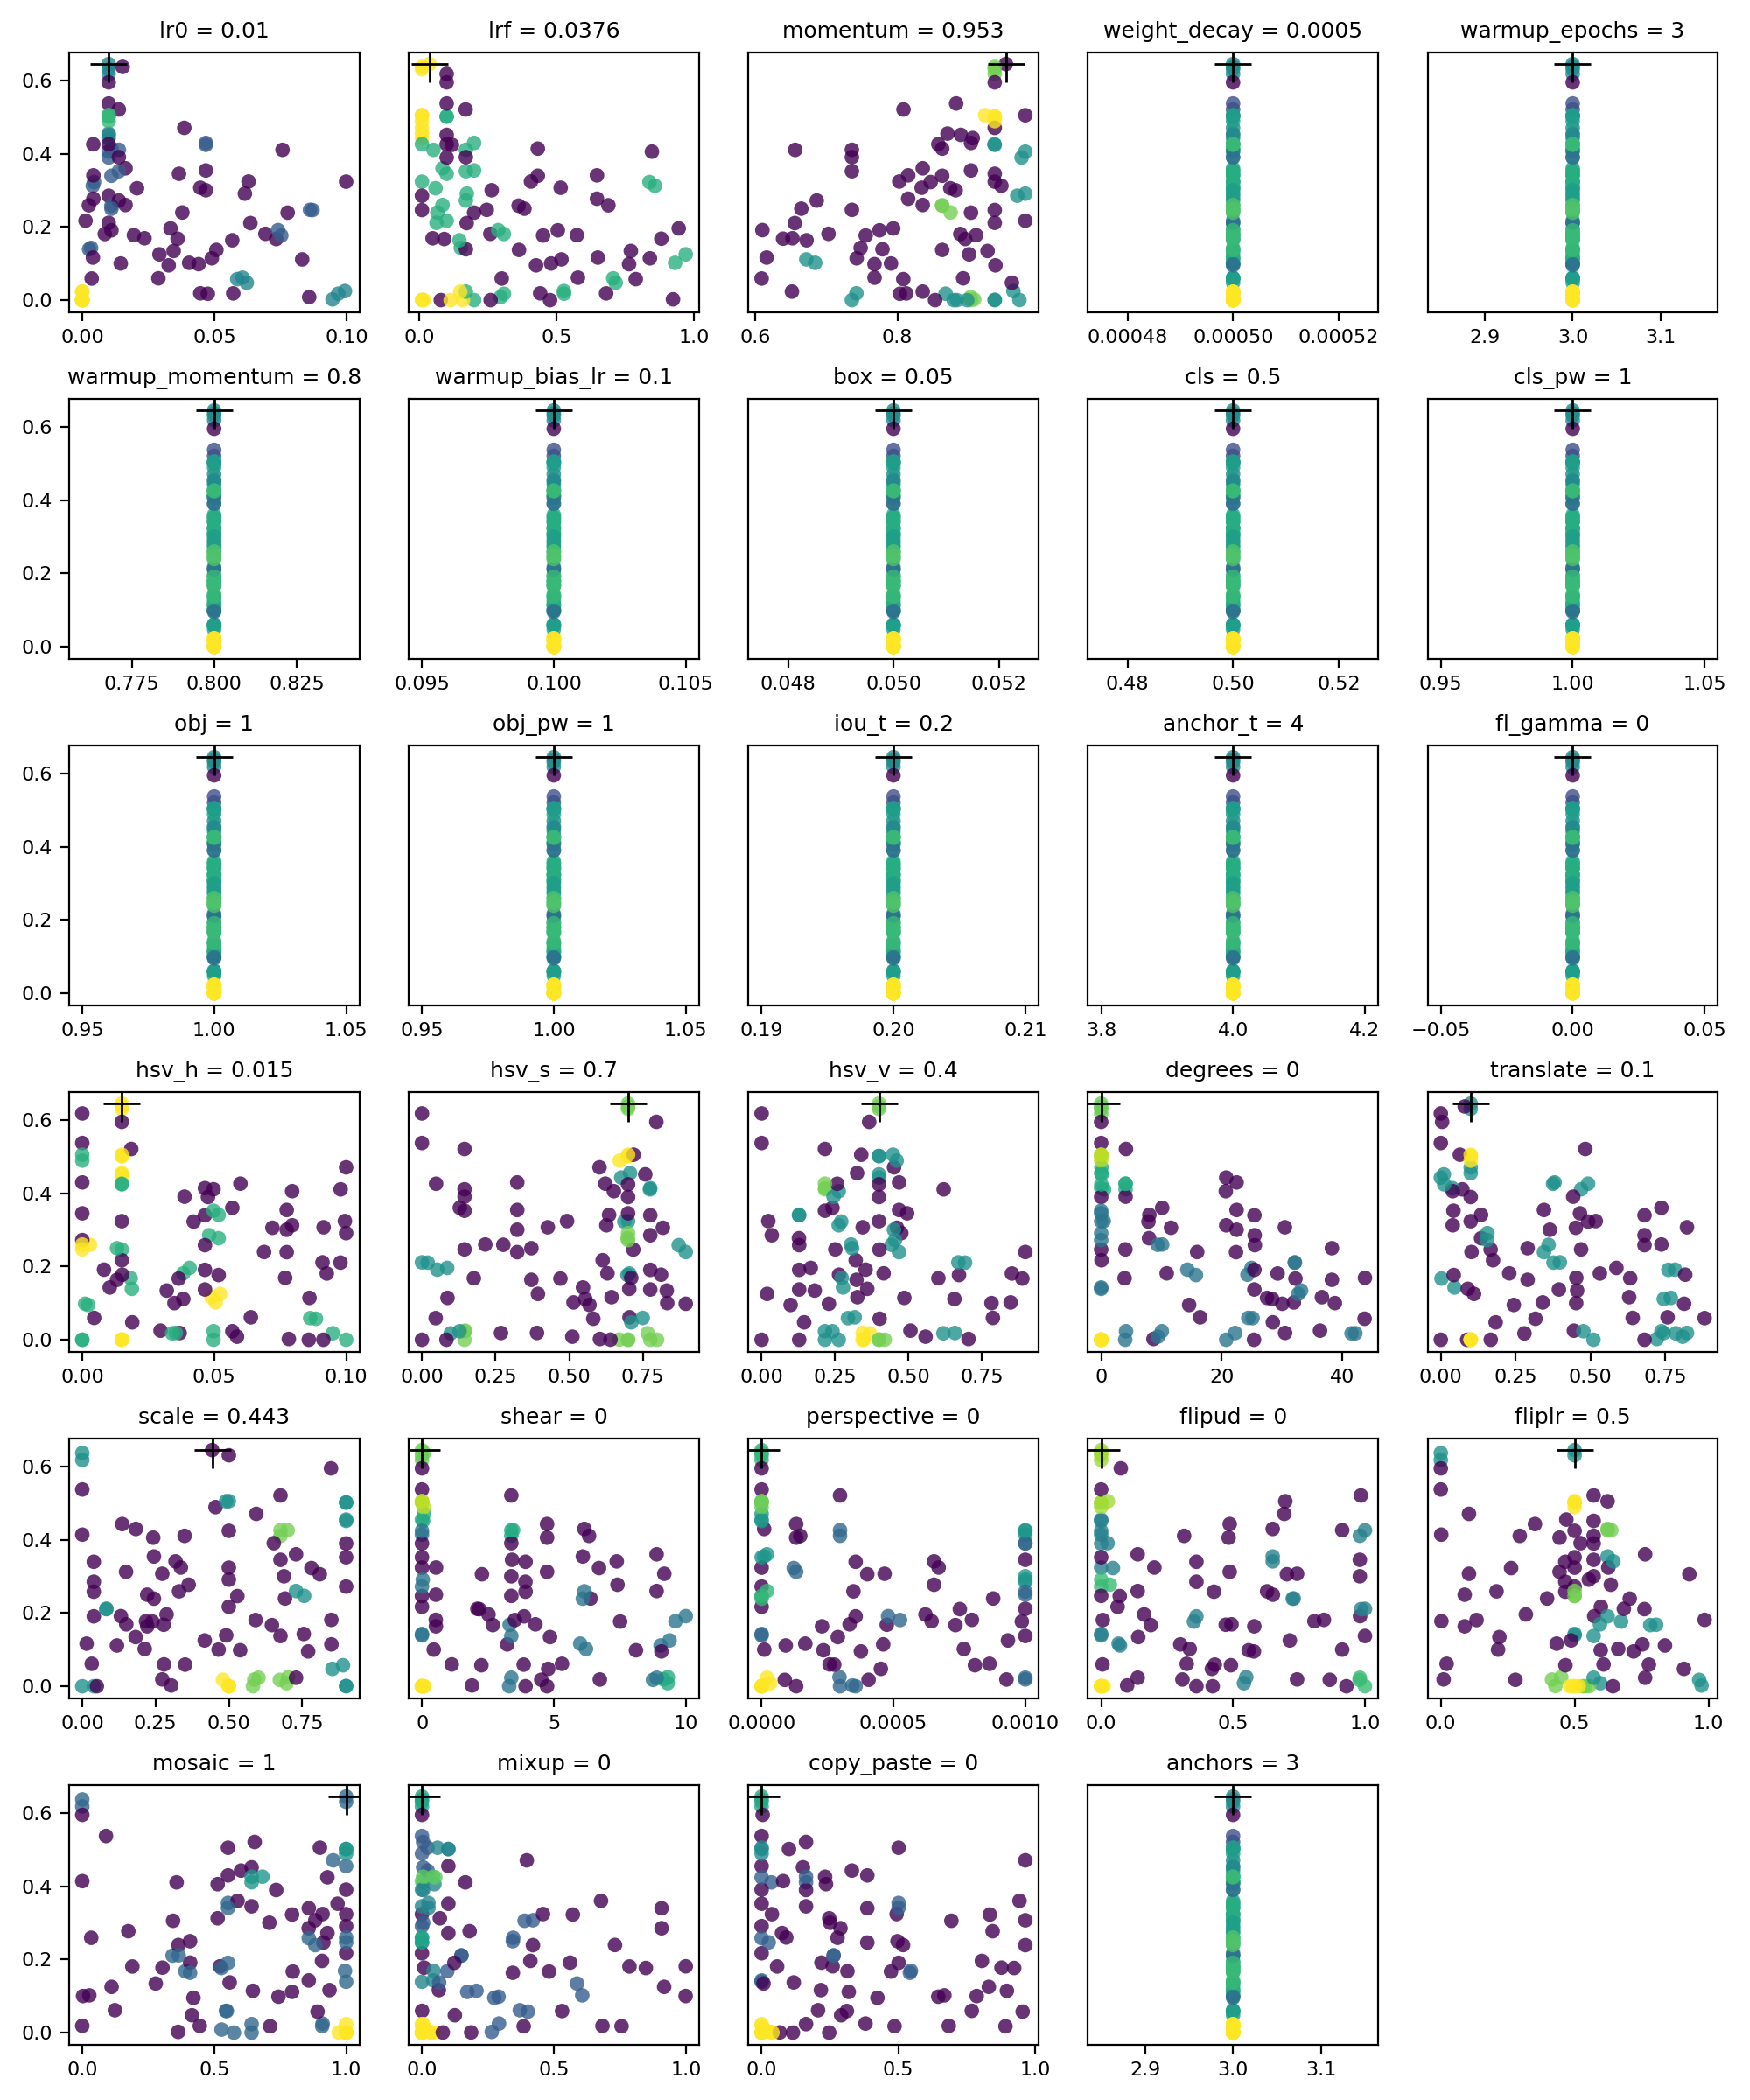

Values plotted in this chart, from the file beside it:
metrics/precision, metrics/recall, metrics/mAP_0.5, metrics/mAP_0.5:0.95, val/box_loss, val/obj_loss, val/cls_loss, lr0, lrf, momentum, weight_decay, warmup_epochs, warmup_momentum, warmup_bias_lr, box, cls, cls_pw, obj, obj_pw, iou_t, anchor_t, fl_gamma, hsv_h, hsv_s
0.7875, 0.125, 0.3119, 0.124, 0.05977, 0.01631, 0.0121, 0.00334, 0.1514, 0.7483, 0.0005, 3, 0.8, 0.1, 0.05, 0.5, 1, 1, 1, 0.2, 4, 0, 0.01041, 0.547
0.5894, 0.75, 0.8101, 0.4676, 0.04144, 0.01087, 0.00143, 0.01, 0.1, 0.937, 0.0005, 3, 0.8, 0.1, 0.05, 0.5, 1, 1, 1, 0.2, 4, 0, 0.015, 0.7
0.9114, 0.8244, 0.9524, 0.5951, 0.03518, 0.009258, 0.005281, 0.01, 0.01, 0.937, 0.0005, 3, 0.8, 0.1, 0.05, 0.5, 1, 1, 1, 0.2, 4, 0, 0.015, 0.7
0.5894, 0.75, 0.8101, 0.4676, 0.04144, 0.01087, 0.00143, 0.01, 0.1, 0.937, 0.0005, 3, 0.8, 0.1, 0.05, 0.5, 1, 1, 1, 0.2, 4, 0, 0.015, 0.7
0.5614, 0.3929, 0.2756, 0.1239, 0.05748, 0.01614, 0.01224, 0.00258, 0.17, 0.779, 0.0005, 3, 0.8, 0.1, 0.05, 0.5, 1, 1, 1, 0.2, 4, 0, 0.0188, 0.704
1, 0.6781, 0.8945, 0.5874, 0.03956, 0.007683, 0.001565, 0.01, 0.1, 0.937, 0.0005, 3, 0.8, 0.1, 0.05, 0.5, 1, 1, 1, 0.2, 4, 0, 0, 0
0.6379, 0.4286, 0.5581, 0.2778, 0.05568, 0.01256, 0.007207, 0.02072, 0.05959, 0.8745, 0.0005, 3, 0.8, 0.1, 0.05, 0.5, 1, 1, 1, 0.2, 4, 0, 0.07207, 0.8179
0.7604, 0.7857, 0.836, 0.301, 0.0494, 0.0112, 0.001028, 0.04675, 0.1999, 0.9036, 0.0005, 3, 0.8, 0.1, 0.05, 0.5, 1, 1, 1, 0.2, 4, 0, 0.07747, 0.3238
0.7088, 0.125, 0.09787, 0.01674, 0.08882, 0.01255, 0.006123, 0.0993, 0.5264, 0.9632, 0.0005, 3, 0.8, 0.1, 0.05, 0.5, 1, 1, 1, 0.2, 4, 0, 0.02968, 0.1471
0.6876, 0.25, 0.3135, 0.1518, 0.07516, 0.01566, 0.006076, 0.03606, 0.8804, 0.6392, 0.0005, 3, 0.8, 0.1, 0.05, 0.5, 1, 1, 1, 0.2, 4, 0, 0.01836, 0.1764
0.7831, 0.7143, 0.8331, 0.3641, 0.04736, 0.01273, 0.002311, 0.01385, 0.1699, 0.736, 0.0005, 3, 0.8, 0.1, 0.05, 0.5, 1, 1, 1, 0.2, 4, 0, 0.04976, 0.1449
0.2364, 0.3214, 0.2734, 0.09884, 0.07205, 0.01408, 0.007687, 0.004024, 0.6499, 0.6161, 0.0005, 3, 0.8, 0.1, 0.05, 0.5, 1, 1, 1, 0.2, 4, 0, 0.04896, 0.6441
0.008542, 0.8393, 0.1797, 0.04564, 0.06856, 0.01922, 0.01239, 0.003558, 0.3003, 0.609, 0.0005, 3, 0.8, 0.1, 0.05, 0.5, 1, 1, 1, 0.2, 4, 0, 0.08639, 0.04672
0.6902, 0.613, 0.6823, 0.3246, 0.0549, 0.01227, 0.004243, 0.01638, 0.08496, 0.8357, 0.0005, 3, 0.8, 0.1, 0.05, 0.5, 1, 1, 1, 0.2, 4, 0, 0.05688, 0.1286
0.4897, 0.4286, 0.5793, 0.2943, 0.05188, 0.01135, 0.006812, 0.004465, 0.8373, 0.8468, 0.0005, 3, 0.8, 0.1, 0.05, 0.5, 1, 1, 1, 0.2, 4, 0, 0.04224, 0.6872
0.9547, 0.125, 0.2058, 0.09042, 0.07902, 0.01338, 0.01124, 0.04042, 0.9306, 0.6844, 0.0005, 3, 0.8, 0.1, 0.05, 0.5, 1, 1, 1, 0.2, 4, 0, 0.05058, 0.5149
0.008186, 0.75, 0.1395, 0.05263, 0.07357, 0.01758, 0.0174, 0.06057, 0.5775, 0.7679, 0.0005, 3, 0.8, 0.1, 0.05, 0.5, 1, 1, 1, 0.2, 4, 0, 0.06389, 0.7049
0.001453, 0.3571, 0.04418, 0.01554, 0.08674, 0.01885, 0.03158, 0.05707, 0.68, 0.8126, 0.0005, 3, 0.8, 0.1, 0.05, 0.5, 1, 1, 1, 0.2, 4, 0, 0.03692, 0.2686
0.6696, 0.3914, 0.4203, 0.1548, 0.07032, 0.01403, 0.005852, 0.06923, 0.2589, 0.7031, 0.0005, 3, 0.8, 0.1, 0.05, 0.5, 1, 1, 1, 0.2, 4, 0, 0.03829, 0.6299
0.697, 0.7104, 0.7172, 0.2677, 0.05426, 0.008944, 0.004136, 0.003972, 0.8571, 0.9464, 0.0005, 3, 0.8, 0.1, 0.05, 0.5, 1, 1, 1, 0.2, 4, 0, 0.07954, 0.6264
0.3922, 0.5634, 0.4035, 0.1408, 0.06797, 0.01343, 0.005504, 0.07331, 0.09131, 0.8955, 0.0005, 3, 0.8, 0.1, 0.05, 0.5, 1, 1, 1, 0.2, 4, 0, 0.03657, 0.4703
0.4666, 0.8459, 0.7453, 0.3736, 0.04254, 0.01116, 0.003173, 0.0757, 0.05194, 0.6562, 0.0005, 3, 0.8, 0.1, 0.05, 0.5, 1, 1, 1, 0.2, 4, 0, 0.09792, 0.7739
0.5176, 0.5, 0.4941, 0.1631, 0.06404, 0.0101, 0.006839, 0.0334, 0.9438, 0.7942, 0.0005, 3, 0.8, 0.1, 0.05, 0.5, 1, 1, 1, 0.2, 4, 0, 0.04069, 0.08578
0.5126, 0.4643, 0.4727, 0.1602, 0.06578, 0.01397, 0.002517, 0.074, 0.2877, 0.6101, 0.0005, 3, 0.8, 0.1, 0.05, 0.5, 1, 1, 1, 0.2, 4, 0, 0.008237, 0.05209
0.674, 0.2857, 0.352, 0.09993, 0.07879, 0.01067, 0.004488, 0.02918, 0.9693, 0.901, 0.0005, 3, 0.8, 0.1, 0.05, 0.5, 1, 1, 1, 0.2, 4, 0, 0.05224, 0.3941
0.5348, 0.625, 0.6071, 0.1666, 0.06293, 0.01037, 0.001993, 0.06355, 0.1728, 0.6557, 0.0005, 3, 0.8, 0.1, 0.05, 0.5, 1, 1, 1, 0.2, 4, 0, 0.09786, 0.01954
0.6171, 0.4643, 0.5507, 0.2051, 0.06067, 0.01354, 0.009357, 0.03784, 0.06609, 0.8749, 0.0005, 3, 0.8, 0.1, 0.05, 0.5, 1, 1, 1, 0.2, 4, 0, 0.0689, 0.8956
0.5378, 0.6071, 0.6567, 0.2352, 0.05814, 0.01214, 0.002636, 0.004212, 0.6466, 0.8152, 0.0005, 3, 0.8, 0.1, 0.05, 0.5, 1, 1, 1, 0.2, 4, 0, 0.05171, 0.6983
0.9775, 0.25, 0.276, 0.08055, 0.0806, 0.009132, 0.006399, 0.01457, 0.4799, 0.7911, 0.0005, 3, 0.8, 0.1, 0.05, 0.5, 1, 1, 1, 0.2, 4, 0, 0.03497, 0.8328
0.092, 0.125, 0.07325, 0.01116, 0.09627, 0.009554, 0.008824, 0.04746, 0.3085, 0.8035, 0.0005, 3, 0.8, 0.1, 0.05, 0.5, 1, 1, 1, 0.2, 4, 0, 0.03408, 0.09771
0.9559, 0.125, 0.1846, 0.1065, 0.08803, 0.0143, 0.01505, 0.049, 0.8389, 0.7427, 0.0005, 3, 0.8, 0.1, 0.05, 0.5, 1, 1, 1, 0.2, 4, 0, 0.08611, 0.08685
0.2709, 0.5378, 0.3972, 0.1522, 0.0731, 0.01048, 0.003968, 0.07522, 0.4508, 0.7554, 0.0005, 3, 0.8, 0.1, 0.05, 0.5, 1, 1, 1, 0.2, 4, 0, 0.05171, 0.698
0.000449, 0.1429, 0.01072, 0.001152, 0.09713, 0.01641, 0.02162, 0.09461, 0.923, 0.9081, 0.0005, 3, 0.8, 0.1, 0.05, 0.5, 1, 1, 1, 0.2, 4, 0, 0.07829, 0.6045
0.7367, 0.7321, 0.8567, 0.2826, 0.0516, 0.01097, 0.004368, 0.01104, 0.4315, 0.8631, 0.0005, 3, 0.8, 0.1, 0.05, 0.5, 1, 1, 1, 0.2, 4, 0, 0.04652, 0.7752
0.4366, 0.6071, 0.4949, 0.1424, 0.0544, 0.01215, 0.002384, 0.01953, 0.5738, 0.9108, 0.0005, 3, 0.8, 0.1, 0.05, 0.5, 1, 1, 1, 0.2, 4, 0, 0.01517, 0.8118
0.6195, 0.5768, 0.6588, 0.2149, 0.05274, 0.01327, 0.00467, 0.002505, 0.6881, 0.863, 0.0005, 3, 0.8, 0.1, 0.05, 0.5, 1, 1, 1, 0.2, 4, 0, 0.002942, 0.2764
0.7839, 0.6001, 0.609, 0.1142, 0.06548, 0.00868, 0.001887, 0.0567, 0.1462, 0.6722, 0.0005, 3, 0.8, 0.1, 0.05, 0.5, 1, 1, 1, 0.2, 4, 0, 0.01318, 0.3718
0.4347, 0.3036, 0.3094, 0.08931, 0.0742, 0.01375, 0.005521, 0.08313, 0.5175, 0.6719, 0.0005, 3, 0.8, 0.1, 0.05, 0.5, 1, 1, 1, 0.2, 4, 0, 0.03831, 0.5548
0.4108, 0.1607, 0.1702, 0.03391, 0.08445, 0.02758, 0.00439, 0.06221, 0.7147, 0.9611, 0.0005, 3, 0.8, 0.1, 0.05, 0.5, 1, 1, 1, 0.2, 4, 0, 0.01896, 0.711
0.4822, 0.6389, 0.6725, 0.2666, 0.05717, 0.01058, 0.004262, 0.04464, 0.5148, 0.8342, 0.0005, 3, 0.8, 0.1, 0.05, 0.5, 1, 1, 1, 0.2, 4, 0, 0.09145, 0.4275
0.4535, 0.5043, 0.4851, 0.09532, 0.07803, 0.01145, 0.0009297, 0.03456, 0.7698, 0.9269, 0.0005, 3, 0.8, 0.1, 0.05, 0.5, 1, 1, 1, 0.2, 4, 0, 0.03204, 0.8311
0.8684, 0.4807, 0.7353, 0.2785, 0.05338, 0.01178, 0.002406, 0.06287, 0.4067, 0.8027, 0.0005, 3, 0.8, 0.1, 0.05, 0.5, 1, 1, 1, 0.2, 4, 0, 0.09954, 0.4928
0.8984, 0.125, 0.1718, 0.04716, 0.07978, 0.01493, 0.01768, 0.02881, 0.7057, 0.8926, 0.0005, 3, 0.8, 0.1, 0.05, 0.5, 1, 1, 1, 0.2, 4, 0, 0.004503, 0.7495
0.4283, 0.4821, 0.4822, 0.1474, 0.06652, 0.00989, 0.002124, 0.008527, 0.308, 0.8885, 0.0005, 3, 0.8, 0.1, 0.05, 0.5, 1, 1, 1, 0.2, 4, 0, 0.09266, 0.7043
0.2844, 0.25, 0.2112, 0.04026, 0.1007, 0.0116, 0.01022, 0.0586, 0.7875, 0.8084, 0.0005, 3, 0.8, 0.1, 0.05, 0.5, 1, 1, 1, 0.2, 4, 0, 0.08857, 0.582
0.4061, 0.2981, 0.243, 0.07863, 0.08207, 0.01709, 0.01053, 0.03269, 0.4252, 0.938, 0.0005, 3, 0.8, 0.1, 0.05, 0.5, 1, 1, 1, 0.2, 4, 0, 0.002217, 0.5691
0.005239, 0.375, 0.03404, 0.005457, 0.08373, 0.01825, 0.02651, 0.08577, 0.2959, 0.903, 0.0005, 3, 0.8, 0.1, 0.05, 0.5, 1, 1, 1, 0.2, 4, 0, 0.05864, 0.5108
0.1045, 0.1964, 0.06115, 0.01276, 0.08632, 0.01275, 0.005288, 0.09674, 0.5269, 0.8679, 0.0005, 3, 0.8, 0.1, 0.05, 0.5, 1, 1, 1, 0.2, 4, 0, 0.09495, 0.7664
0.3264, 0.4286, 0.2683, 0.07936, 0.06863, 0.01457, 0.005248, 0.044, 0.7634, 0.7678, 0.0005, 3, 0.8, 0.1, 0.05, 0.5, 1, 1, 1, 0.2, 4, 0, 0.001095, 0.8956
0.6927, 0.5767, 0.5849, 0.1229, 0.06364, 0.009489, 0.001058, 0.02354, 0.04874, 0.6524, 0.0005, 3, 0.8, 0.1, 0.05, 0.5, 1, 1, 1, 0.2, 4, 0, 0.07689, 0.7107
0.0004374, 0.125, 0.00028, 2.7997e-05, 0.1301, 0.01382, 0.02804, 1e-05, 0.1999, 0.9036, 0.0005, 3, 0.8, 0.1, 0.05, 0.5, 1, 1, 1, 0.2, 4, 0, 0.09137, 0.7
0.5337, 0.5179, 0.6273, 0.2901, 0.05258, 0.01223, 0.006587, 0.09974, 0.01, 0.937, 0.0005, 3, 0.8, 0.1, 0.05, 0.5, 1, 1, 1, 0.2, 4, 0, 0.015, 0.7
0, 0, 0, 0, 0.13, 0.01398, 0.02758, 1e-05, 0.476, 0.8983, 0.0005, 3, 0.8, 0.1, 0.05, 0.5, 1, 1, 1, 0.2, 4, 0, 0.08585, 0.7752
0.2767, 0.7321, 0.4678, 0.2217, 0.05226, 0.01229, 0.00322, 0.08704, 0.01, 0.937, 0.0005, 3, 0.8, 0.1, 0.05, 0.5, 1, 1, 1, 0.2, 4, 0, 0.015, 0.7176
0.8722, 0.8836, 0.8457, 0.2231, 0.05297, 0.0141, 0.0009098, 0.01, 0.01, 0.9687, 0.0005, 3, 0.8, 0.1, 0.05, 0.5, 1, 1, 1, 0.2, 4, 0, 0.04811, 0.7752
0.4356, 0.8214, 0.5764, 0.2595, 0.05987, 0.01627, 0.003021, 0.06148, 0.1734, 0.98, 0.0005, 3, 0.8, 0.1, 0.05, 0.5, 1, 1, 1, 0.2, 4, 0, 0.1, 0.7
0.5599, 0.7321, 0.7407, 0.5149, 0.03851, 0.009611, 0.001568, 0.01, 0.1, 0.8827, 0.0005, 3, 0.8, 0.1, 0.05, 0.5, 1, 1, 1, 0.2, 4, 0, 0, 0
0, 0, 0, 0, 0.1299, 0.01431, 0.02831, 1e-05, 0.1594, 0.8838, 0.0005, 3, 0.8, 0.1, 0.05, 0.5, 1, 1, 1, 0.2, 4, 0, 0, 0
0.5681, 0.801, 0.7602, 0.3757, 0.0446, 0.00893, 0.001509, 0.01104, 0.4315, 0.8631, 0.0005, 3, 0.8, 0.1, 0.05, 0.5, 1, 1, 1, 0.2, 4, 0, 0.04652, 0.7752
0.0004234, 0.125, 0.001862, 0.0003724, 0.1308, 0.01308, 0.02825, 1e-05, 0.01109, 0.937, 0.0005, 3, 0.8, 0.1, 0.05, 0.5, 1, 1, 1, 0.2, 4, 0, 0.015, 0.6702
... 40 more rows
